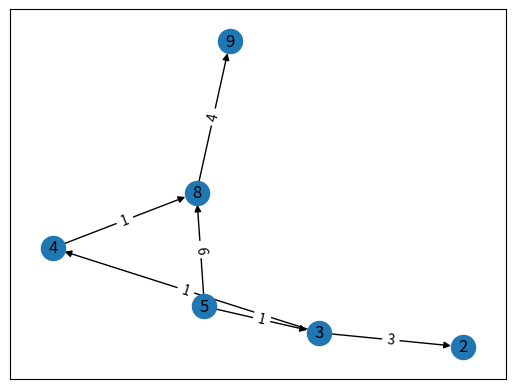

Write Python code to recreate this figure.
# -*- coding: utf-8 -*-
"""
@author: 20pw39
"""
import networkx as nx
import matplotlib.pyplot as plt

g = {
    5: {3: 1, 8 :6},
    3: {2: 3, 4: 1},
    2: {},
    4: {8: 1},
    8: {9: 4}
}

for key, dVal in g.items():
    for i in dVal:
        dVal[i] = {'weight': dVal[i]}
        
print(g)        

def uniformCost(g, start, dest):
    vis=set()
    q=list()
    path = [start]
    q.append([0, path])
    
    while q:
        q.sort()
        dis,path = q.pop(0)        
        s =path[len(path)-1]
        if s==dest:
            return [path, dis]
        vis.add(s)
        
        for n in g[s].keys():
            if n not in vis:
                travPath=list(path)
                travPath.append(n)
                q.append([dis + g[s][n]['weight'] , travPath])

G = nx.DiGraph(g)
pos = nx.spring_layout(G,k=.8)
nx.draw_networkx(G, pos)

labels = nx.get_edge_attributes(G,'weight')
nx.draw_networkx_edge_labels(G,pos,edge_labels=labels)
plt.show()

start=5
dest=9

print(uniformCost(g,start,dest))
